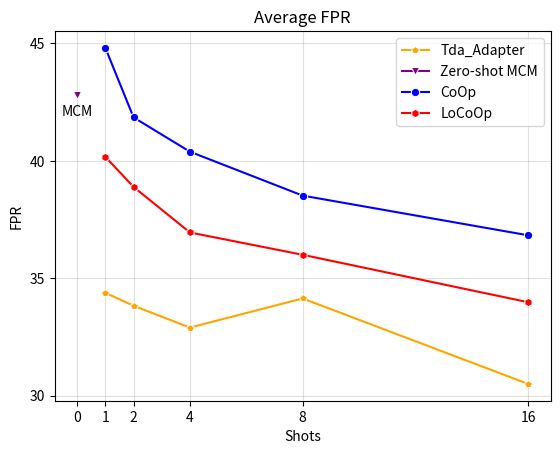

Recreate this plot in Python.
import seaborn as sns
import matplotlib.pyplot as plt
plt.figure(dpi=500)
x = [0, 1, 2, 4, 8, 16]

CoOp = [44.81, 41.85, 40.39, 38.52, 36.83]
LoCoOp = [40.17, 38.89, 36.95, 36.00, 33.98]
Dual = [34.38, 33.83, 32.90, 34.14, 30.50]
MCM = [42.82]

#tipkclx = [65.3, 66.7, 67.3, 69.5, 71]
#tipkcl = [67.27, 68.19, 69.31, 70.46, 71.81]
ours = []
color_list = ['red', 'blue', 'green', 'yellow', 'orange', 'purple', 'pink', 'brown', 'black', 'gray']
marker_list = ['o', 'x', '+', '*', '^', 'v', '<', '>', 'p', 'h']

sns.lineplot(x=x[1:], y=Dual, color='orange', marker='p', label='Tda_Adapter')
sns.lineplot(x=x[0:1], y=MCM, color='purple', marker='v', label='Zero-shot MCM')
sns.lineplot(x=x[1:], y=CoOp, color='blue', marker='o', label='CoOp')
sns.lineplot(x=x[1:], y=LoCoOp, color='red', marker='h', label='LoCoOp')
# sns.lineplot(x=x[1:], y=tipkclx, color='orange', marker='p', label='Tip-Adapter+KCL*')
# sns.lineplot(x=x[1:], y=tipkcl, color='purple', marker='v', label='Tip-Adapter+KCL')

plt.annotate("MCM", xy=(0, 42.82), textcoords="offset points", xytext=(0, - 15), ha='center')

plt.grid(alpha=0.4)
plt.yticks([30, 35, 40, 45])
plt.xticks([0, 1, 2, 4, 8, 16])
plt.grid(alpha=0.4)
plt.xlabel('Shots')
plt.ylabel('FPR')
plt.title('Average FPR')
plt.savefig('./avg_free_fpr .png')